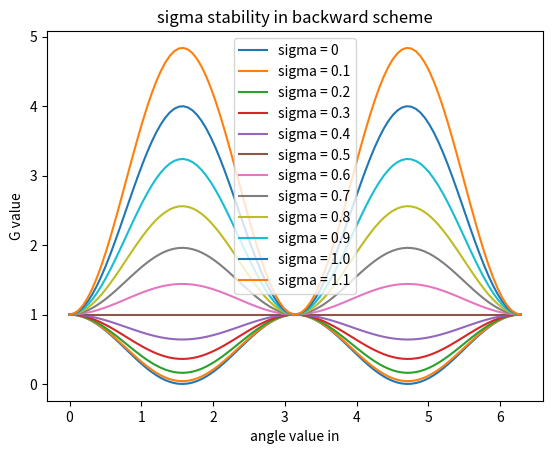

Recreate this plot in Python.
import matplotlib.pyplot as plt
import numpy as np


for sigma in np.linspace(0,1.1,12):
    x = np.linspace(0,2*np.pi,100)
    y = (np.cos(x))**2 +  4*sigma**2*(np.sin(x))**2
    plt.plot(x,y)
    
plt.legend(["sigma = 0","sigma = 0.1","sigma = 0.2","sigma = 0.3","sigma = 0.4","sigma = 0.5","sigma = 0.6","sigma = 0.7","sigma = 0.8","sigma = 0.9","sigma = 1.0","sigma = 1.1"])
plt.xlabel("angle value in")
plt.ylabel("G value")    

plt.show()
plt.title("sigma stability in backward scheme")